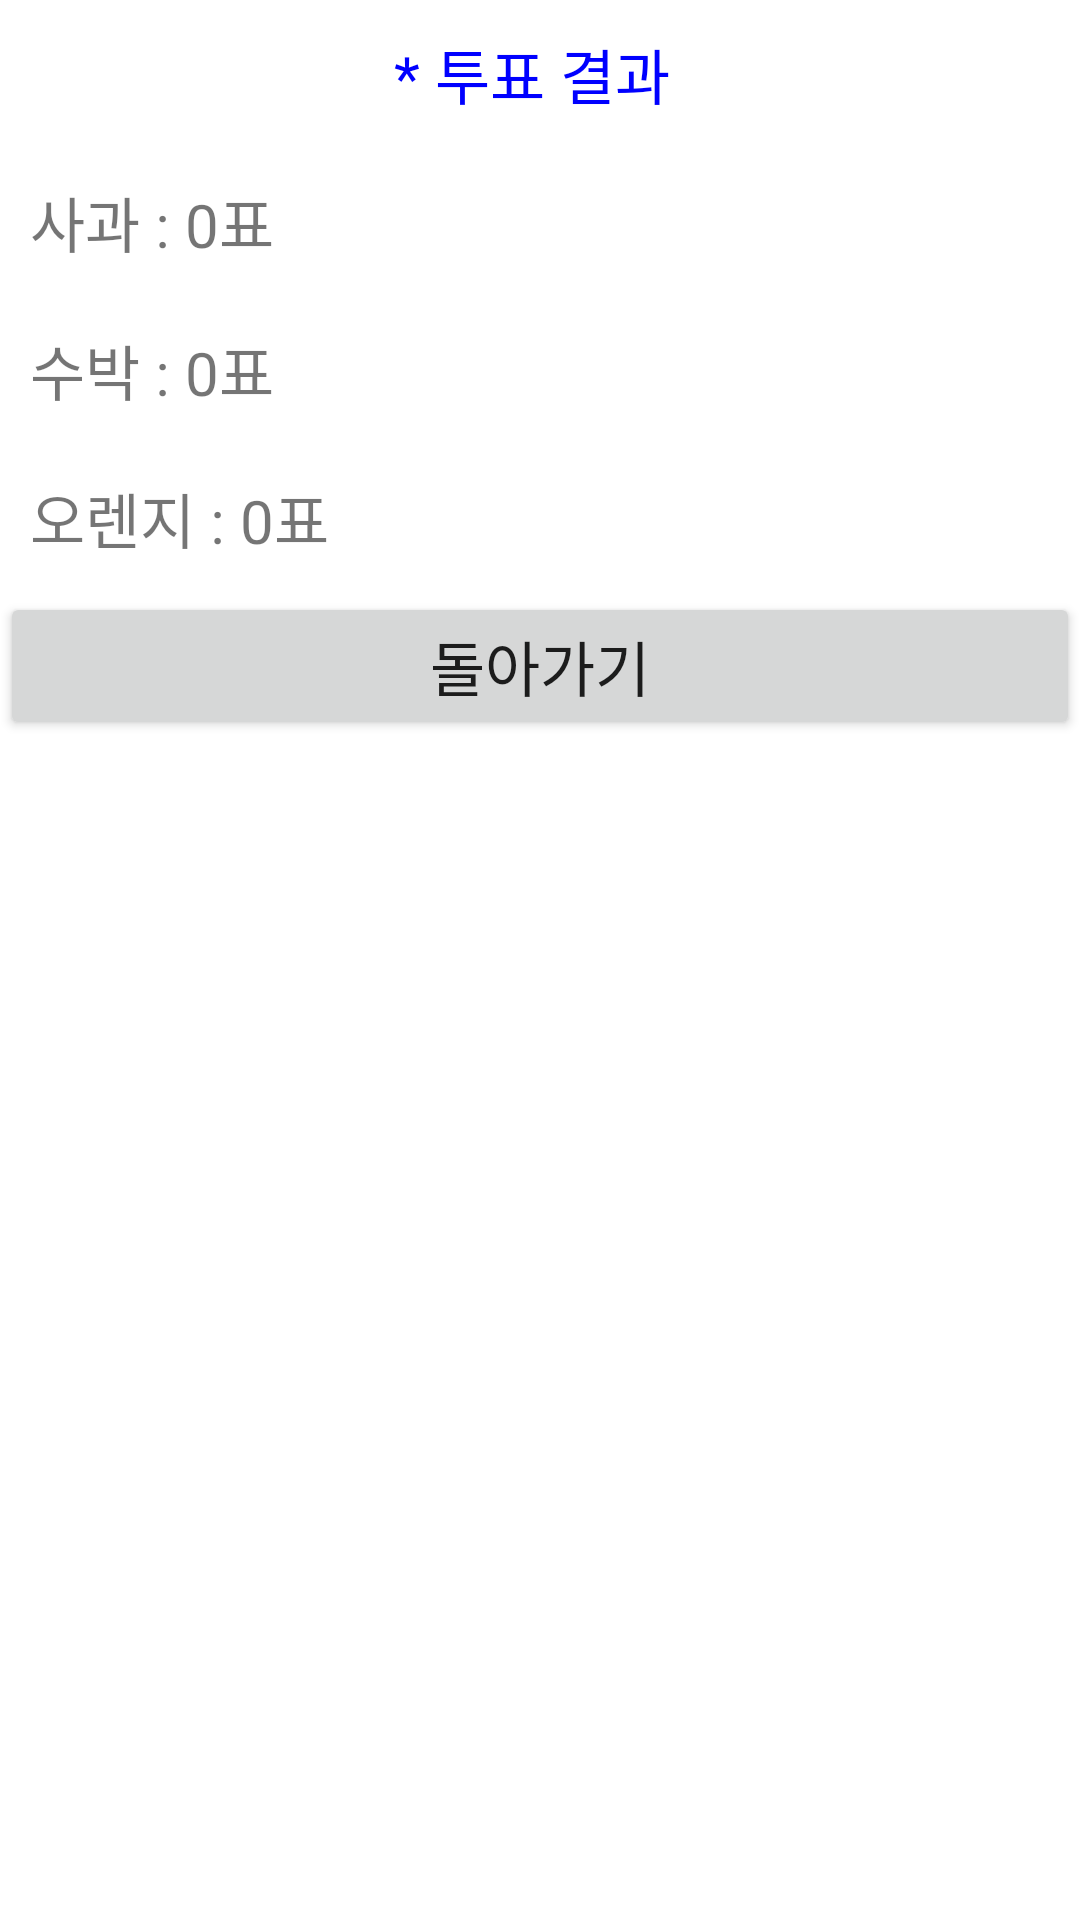

Write the Android layout XML for this screen, with the resource values it uses.
<!-- AndroidManifest.xml: application theme Theme.6_17Vote -->
<!-- res/layout/second.xml -->
<?xml version="1.0" encoding="utf-8"?>
<LinearLayout
    xmlns:android="http://schemas.android.com/apk/res/android"
    android:layout_width="match_parent"
    android:layout_height="match_parent"
    android:layout_margin="20dp"
    android:orientation="vertical">

    <TextView
        android:id="@+id/textresult"
        android:layout_width="wrap_content"
        android:layout_height="wrap_content"
        android:layout_gravity="center"
        android:layout_margin="10dp"
        android:text="* 투표 결과 "
        android:textColor="#0000ff"
        android:textSize="20dp"/>
    <TextView
        android:id="@+id/textView1"
        android:layout_width="wrap_content"
        android:layout_height="wrap_content"
        android:layout_margin="10dp"
        android:text="사과 : 0표"
        android:textSize="20dp"/>
    <TextView
        android:id="@+id/textView2"
        android:layout_width="wrap_content"
        android:layout_height="wrap_content"
        android:layout_margin="10dp"
        android:text="수박 : 0표"
        android:textSize="20dp"/>
    <TextView
        android:id="@+id/textView3"
        android:layout_width="wrap_content"
        android:layout_height="wrap_content"
        android:layout_margin="10dp"
        android:text="오렌지 : 0표"
        android:textSize="20dp"/>
    <Button
        android:id="@+id/button1"
        android:layout_width="match_parent"
        android:layout_height="wrap_content"
        android:text="돌아가기"
        android:textSize="20dp"/>

</LinearLayout>
<!-- resources referenced by this layout -->
<resources>
  <style name="Theme.6_17Vote" parent="Theme.MaterialComponents.DayNight.DarkActionBar">
          
          <item name="colorPrimary">@color/purple_500</item>
          <item name="colorPrimaryVariant">@color/purple_700</item>
          <item name="colorOnPrimary">@color/white</item>
          
          <item name="colorSecondary">@color/teal_200</item>
          <item name="colorSecondaryVariant">@color/teal_700</item>
          <item name="colorOnSecondary">@color/black</item>
          
          <item name="android:statusBarColor" tools:targetApi="l">?attr/colorPrimaryVariant</item>
          
      </style>
  <!-- not gathered from this repository: default colours our renderer supplied (Android Studio template values) -->
  <color name="purple_500">#FF6200EE</color>
  <color name="purple_700">#FF3700B3</color>
  <color name="teal_200">#FF03DAC5</color>
  <color name="teal_700">#FF018786</color>
  <color name="black">#FF000000</color>
  <color name="white">#FFFFFFFF</color>
</resources>
